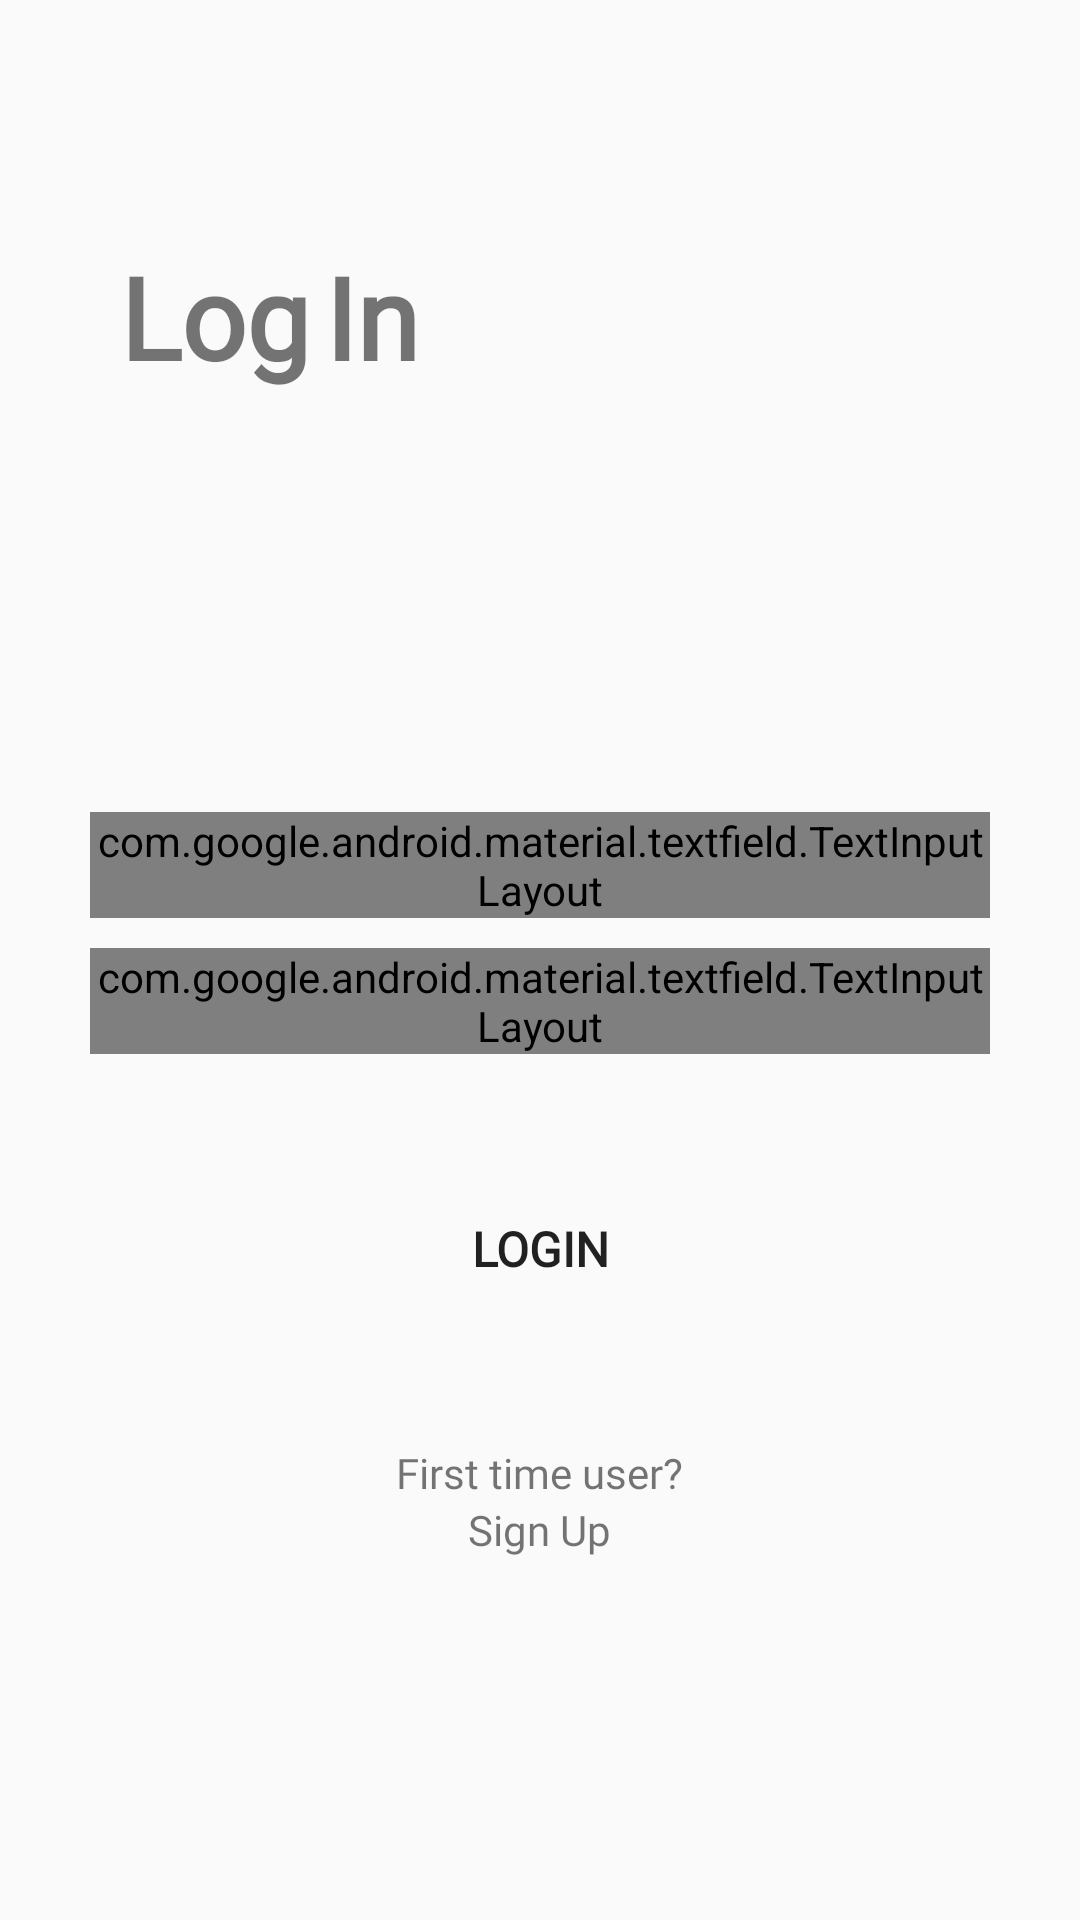

This screen was rendered from an Android layout file. Write that file and the resources it references.
<!-- AndroidManifest.xml: application theme AppTheme -->
<!-- res/layout/activity_login.xml -->
<?xml version="1.0" encoding="utf-8"?>
<RelativeLayout xmlns:app="http://schemas.android.com/apk/res-auto"
    xmlns:tools="http://schemas.android.com/tools"
    xmlns:android="http://schemas.android.com/apk/res/android"
    android:layout_width="match_parent"
    android:layout_height="match_parent"
    tools:context=".utama.Login"
    android:background="@drawable/tampilan_login">

    <LinearLayout
        android:layout_width="wrap_content"
        android:layout_height="wrap_content"
        android:orientation="horizontal"
        android:layout_marginTop="80dp"
        android:layout_marginStart="40dp">

        <TextView
            android:layout_width="wrap_content"
            android:layout_height="wrap_content"
            android:text="@string/log"
            android:textColor="@color/birumuda"
            android:textSize="38sp"
            android:fontFamily="@font/poppins_bold"
            android:textStyle="bold">

        </TextView>

        <TextView
            android:layout_width="wrap_content"
            android:layout_height="wrap_content"
            android:text="@string/in"
            android:textColor="@color/oren"
            android:layout_marginStart="5dp"
            android:textSize="38sp"
            android:fontFamily="@font/poppins_bold"
            android:textStyle="bold">

        </TextView>

    </LinearLayout>

    <RelativeLayout
        android:layout_width="match_parent"
        android:layout_height="match_parent"
        android:gravity="center_vertical"
        android:layout_marginTop="150dp">

        <com.google.android.material.textfield.TextInputLayout
            android:id="@+id/uname"
            style="@style/LoginTextInputLayoutStyle"
            android:layout_width="match_parent"
            android:layout_height="wrap_content"
            android:layout_marginEnd="30dp"
            android:layout_marginStart="30dp"
            android:backgroundTint="@color/birudongker"
            app:boxCornerRadiusBottomEnd="30dp"
            app:boxCornerRadiusBottomStart="30dp"
            app:boxCornerRadiusTopEnd="30dp"
            app:boxCornerRadiusTopStart="30dp"
            android:textColorHint="@color/hitam"
            >

            <com.google.android.material.textfield.TextInputEditText
                android:id="@+id/editusername_login"
                android:layout_width="match_parent"
                android:layout_height="match_parent"
                android:hint="@string/username"
                android:backgroundTint="@color/birudongker"
                android:textSize="16sp"
                android:textColor="@color/hitam"
                android:layout_marginStart="5dp"
                android:fontFamily="@font/poppins_medium">

            </com.google.android.material.textfield.TextInputEditText>

        </com.google.android.material.textfield.TextInputLayout>

        <com.google.android.material.textfield.TextInputLayout
            android:id="@+id/pass"
            style="@style/LoginTextInputLayoutStyle"
            android:layout_width="match_parent"
            android:layout_height="wrap_content"
            android:layout_below="@id/uname"
            android:layout_marginStart="30dp"
            android:layout_marginTop="10dp"
            android:layout_marginEnd="30dp"
            android:backgroundTint="@color/birudongker"
            app:boxCornerRadiusBottomEnd="30dp"
            app:boxCornerRadiusBottomStart="30dp"
            app:boxCornerRadiusTopEnd="30dp"
            app:boxCornerRadiusTopStart="30dp"
            app:passwordToggleEnabled="true"
            app:passwordToggleTint="@color/birudongker"
            android:textColorHint="@color/hitam"
            >

            <com.google.android.material.textfield.TextInputEditText
                android:id="@+id/editpassword_login"
                android:layout_width="match_parent"
                android:layout_height="match_parent"
                android:layout_marginStart="5dp"
                android:backgroundTint="@color/birudongker"
                android:hint="@string/password"
                android:inputType="textPassword"
                android:textColor="@color/hitam"
                android:textSize="16sp"
                android:fontFamily="@font/poppins_medium">

            </com.google.android.material.textfield.TextInputEditText>

        </com.google.android.material.textfield.TextInputLayout>

        <Button
            android:id="@+id/btn_login"
            android:layout_width="200dp"
            android:layout_height="50dp"
            android:layout_centerHorizontal="true"
            android:text="@string/login"
            android:fontFamily="@font/poppins_bold"
            android:textSize="16sp"
            android:textStyle="bold"
            android:layout_below="@id/pass"
            android:background="@drawable/tombol_birudongker"
            android:textColor="@color/putih"
            android:layout_marginTop="40dp">
        </Button>

        <TextView
            android:id="@+id/txtfirst"
            android:layout_width="wrap_content"
            android:layout_height="wrap_content"
            android:text="@string/first_time_user"
            android:fontFamily="@font/poppins_light"
            android:layout_marginTop="40dp"
            android:layout_below="@id/btn_login"
            android:layout_centerInParent="true"
            android:textColor="@color/hitam"
            >
        </TextView>

        <TextView
            android:id="@+id/txtsignup"
            android:layout_width="wrap_content"
            android:layout_height="wrap_content"
            android:layout_marginEnd="40dp"
            android:textColorHint="@color/birudongker"
            android:text="@string/sign_up"
            android:fontFamily="@font/poppins_bold"
            android:layout_centerInParent="true"
            android:layout_below="@id/txtfirst"
            android:textColor="@color/birudongker">

        </TextView>

    </RelativeLayout>

</RelativeLayout>
<!-- resources referenced by this layout -->
<resources>
  <string name="first_time_user">First time user?</string>
  <string name="in">In</string>
  <string name="log">Log</string>
  <string name="login">LOGIN</string>
  <string name="password">Password</string>
  <string name="sign_up">Sign Up</string>
  <string name="username">Username</string>
  <style name="LoginTextInputLayoutStyle" parent="Widget.MaterialComponents.TextInputLayout.OutlinedBox">
          <item name="boxStrokeColor">@color/birudongker</item>
      </style>
  <style name="AppTheme" parent="Theme.AppCompat.Light.NoActionBar">
          
          <item name="colorPrimary">@color/birudongker</item>
          <item name="colorPrimaryDark">@color/birudongker</item>
          <item name="colorAccent">@color/birudongker</item>
      </style>
</resources>
